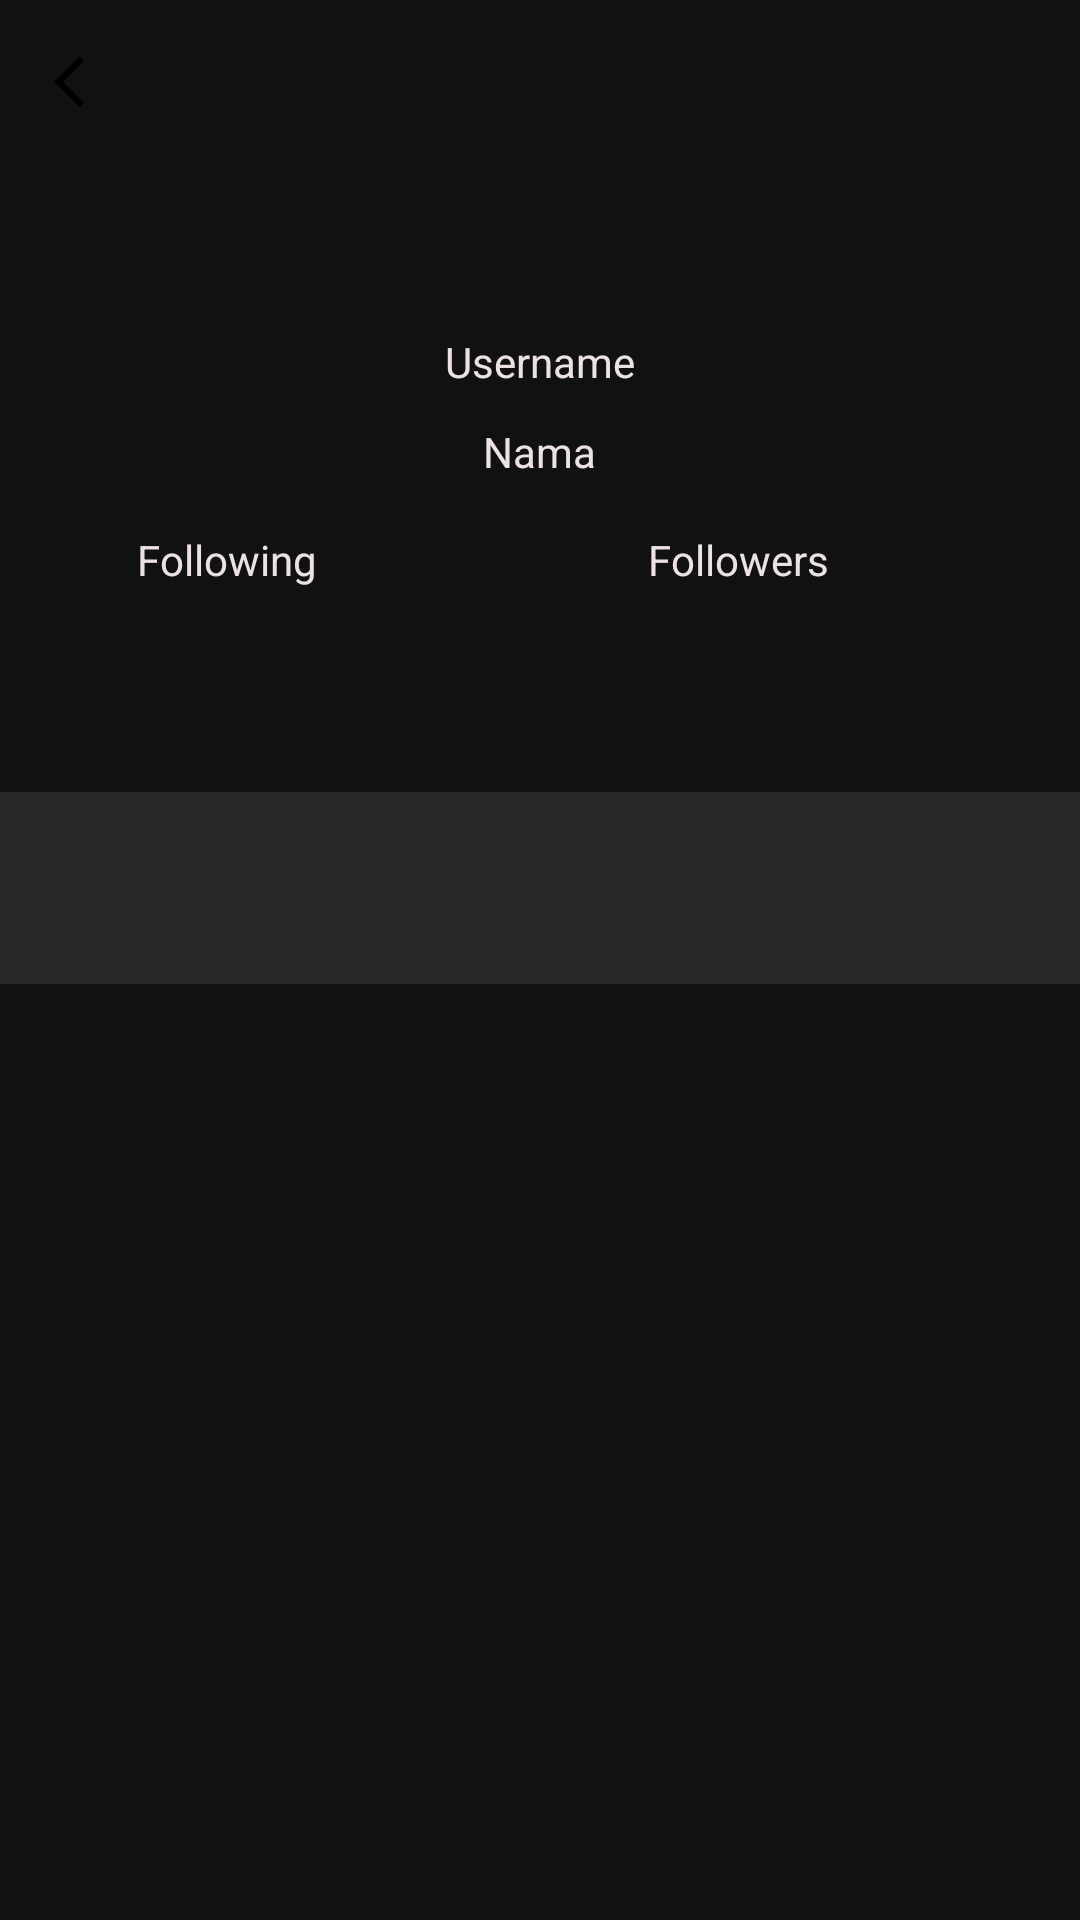

Layout XML and referenced resources for this Android screen:
<!-- AndroidManifest.xml: application theme Theme.Submission1 -->
<!-- res/layout/activity_detail_user.xml -->
<?xml version="1.0" encoding="utf-8"?>
<LinearLayout xmlns:android="http://schemas.android.com/apk/res/android"
    xmlns:app="http://schemas.android.com/apk/res-auto"
    xmlns:tools="http://schemas.android.com/tools"
    android:layout_width="match_parent"
    android:layout_height="800dp"
    android:background="#121111"
    android:orientation="vertical"
    tools:context=".activity.DetailUserActivity">

    <LinearLayout
        android:layout_width="match_parent"
        android:layout_height="95dp"
        android:background="#121111"
        android:orientation="vertical">

        <ImageButton
            android:id="@+id/imageButton"
            android:layout_width="60dp"
            android:layout_height="58dp"
            android:backgroundTint="#121111"
            app:srcCompat="@drawable/baseline_arrow_back_ios_24" />
    </LinearLayout>

    <ImageView
        android:id="@+id/iv_detail_user"
        android:layout_width="wrap_content"
        android:layout_height="wrap_content"
        android:layout_gravity="center"
        tools:srcCompat="@tools:sample/avatars" />

    <TextView
        android:id="@+id/tv_username"
        android:layout_width="wrap_content"
        android:layout_height="wrap_content"
        android:layout_gravity="center"
        android:layout_marginTop="16dp"
        android:text="Username"
        android:textColor="#ECE2E2" />

    <TextView
        android:id="@+id/tv_nama"
        android:layout_width="wrap_content"
        android:layout_height="wrap_content"
        android:layout_gravity="center"
        android:layout_marginTop="11dp"
        android:text="Nama"
        android:textColor="#ECE2E2" />

    <androidx.constraintlayout.widget.ConstraintLayout
        android:layout_width="match_parent"
        android:layout_height="52dp">

        <TextView
            android:id="@+id/tv_following"
            android:layout_width="130dp"
            android:layout_height="wrap_content"
            android:layout_marginStart="4dp"
            android:text="@string/tab2"
            android:textColor="#ECE2E2"
            app:layout_constraintBottom_toBottomOf="parent"
            app:layout_constraintEnd_toEndOf="parent"
            app:layout_constraintHorizontal_bias="0.185"
            app:layout_constraintStart_toStartOf="parent"
            app:layout_constraintTop_toTopOf="parent"
            app:layout_constraintVertical_bias="0.515" />

        <TextView
            android:id="@+id/tv_followers"
            android:layout_width="130dp"
            android:layout_height="wrap_content"
            android:layout_gravity="right"
            android:text="@string/tab1"
            android:textColor="#ECE2E2"
            app:layout_constraintBottom_toBottomOf="parent"
            app:layout_constraintEnd_toEndOf="parent"
            app:layout_constraintHorizontal_bias="0.939"
            app:layout_constraintStart_toStartOf="parent"
            app:layout_constraintTop_toTopOf="parent"
            app:layout_constraintVertical_bias="0.515" />
    </androidx.constraintlayout.widget.ConstraintLayout>

    <com.google.android.material.tabs.TabLayout
        android:id="@+id/tabs"
        android:layout_width="match_parent"
        android:layout_height="64dp"
        android:layout_marginTop="52dp"
        android:background="#292828"
        app:layout_constraintBottom_toBottomOf="parent"
        app:layout_constraintEnd_toEndOf="parent"
        app:layout_constraintHorizontal_bias="0.0"
        app:layout_constraintStart_toStartOf="parent"
        app:layout_constraintTop_toBottomOf="@+id/tv_following"
        app:layout_constraintVertical_bias="0.0"
        app:tabIndicatorColor="#504E4E"
        app:tabTextColor="@android:color/white" />

    <androidx.viewpager2.widget.ViewPager2
        android:id="@+id/view_pager"
        android:layout_width="match_parent"
        android:layout_height="338dp"
        android:layout_marginTop="15dp" />

</LinearLayout>
<!-- resources referenced by this layout -->
<resources>
  <!-- drawable baseline_arrow_back_ios_24 (drawable) -->
  <vector android:autoMirrored="true" android:height="24dp"
      android:tint="@color/button" android:viewportHeight="28"
      android:viewportWidth="28" android:width="24dp" xmlns:android="http://schemas.android.com/apk/res/android">
      <path android:fillColor="@android:color/white" android:pathData="M11.67,3.87L9.9,2.1 0,12l9.9,9.9 1.77,-1.77L3.54,12z"/>
  </vector>
  <string name="tab1">Followers</string>
  <string name="tab2">Following</string>
  <style name="Theme.Submission1" parent="Theme.MaterialComponents.DayNight.DarkActionBar">
          
          <item name="colorPrimary">@color/white</item>
          <item name="colorPrimaryVariant">@color/white</item>
          <item name="colorOnPrimary">@color/white</item>
          
          <item name="colorSecondary">@color/teal_200</item>
          <item name="colorSecondaryVariant">@color/teal_700</item>
          <item name="colorOnSecondary">@color/black</item>
          
          <item name="android:statusBarColor">?attr/colorPrimaryVariant</item>
          
      </style>
  <color name="button">#000000</color>
  <color name="white">#FFFFFFFF</color>
  <color name="teal_200">#FF03DAC5</color>
  <color name="teal_700">#FF018786</color>
  <color name="black">#FF000000</color>
</resources>
